Run: headless pygame with SDL's dummy video driver; simulated clock (each Clock.tick advances the game by its frame time, no real sleeping); random seed 0; keys injected as events and as key.get_pressed() state; no mouse input.
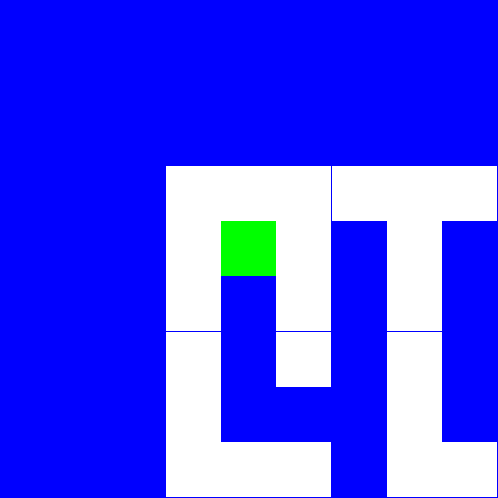
Frame 1 of 4 · flips 1–60 · no input
Frame 2 of 4 · flips 61–180 · tapped SPACE, RETURN · held RIGHT (→), D · screen unchanged from frame 1, image omitted
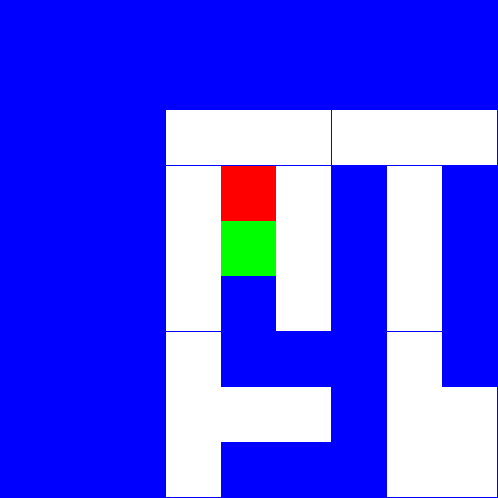
Frame 3 of 4 · flips 181–300 · held DOWN (↓), S
Frame 4 of 4 · flips 301–420 · held LEFT (←), A, UP (↑), W · screen unchanged from frame 3, image omitted

The pygame program that drew these frames:

import pygame
import sys as sys

class Labyrinth:
    def __init__(self, laby:list[list[bool]]):
        self.labytinth = laby
        self.xlen = len(laby[0])-1
        self.ylen = len(laby)-1

class Position:
    def __init__(self, posx:int, posy:int):
        self.x = posx
        self.y = posy

class Player:
    def __init__(self, xpos:int, ypos:int, laby:Labyrinth, screen, view_range):
        self.pos = Position(xpos, ypos)
        self.laby = laby
        self.steps = 0
        self.screen = screen
        self.laby.labytinth[self.pos.y][self.pos.x] = 2
        self.view_range = view_range
        self.pixelsizex = pygame.display.get_window_size()[0]/(self.view_range*2+1)
        self.pixelsizey = pygame.display.get_window_size()[1]/(self.view_range*2+1)
        self.see()
    

    def see(self):
        self.VisualRange = []
        for y in range(self.pos.y - self.view_range, self.pos.y + self.view_range+1):
            inVisualRangex = []
            for x in range(self.pos.x - self.view_range, self.pos.x + self.view_range+1):
                if x >= 0 and y >= 0:
                    try:
                        inVisualRangex.append(self.laby.labytinth[y][x])
                    except:
                        inVisualRangex.append(0)
                else:
                    inVisualRangex.append(0)
            self.VisualRange.append(inVisualRangex)
        self.VisualRange = Labyrinth(self.VisualRange)
        self.afficher_laby()


    def update(self):
        self.pixelsizex = pygame.display.get_window_size()[0]/(self.view_range*2+1)
        self.pixelsizey = pygame.display.get_window_size()[1]/(self.view_range*2+1)
        self.afficher_laby()


    def move(self, dir):
        flag = 0
        if dir == "d":
            if self.pos.x < self.laby.xlen and self.pos.x >= 0:
                if not self.laby.labytinth[self.pos.y][self.pos.x+1]==1:
                    self.pos.x += 1
                else:
                    flag = 1
            else:
                flag = 1
        elif dir == "q":
            if self.pos.x <= self.laby.xlen and self.pos.x > 0:
                if not self.laby.labytinth[self.pos.y][self.pos.x-1]==1:
                    self.pos.x -= 1
                else:
                    flag = 1
            else:
                flag = 1
        elif dir == "z":
            if self.pos.y <= self.laby.ylen and self.pos.y > 0:
                if not self.laby.labytinth[self.pos.y-1][self.pos.x]==1:
                    self.pos.y -= 1
                else:
                    flag = 1
            else:
                flag = 1
        elif dir == "s":
            if self.pos.y < self.laby.ylen and self.pos.y >= 0:
                if not self.laby.labytinth[self.pos.y+1][self.pos.x]==1:
                    self.pos.y += 1
                else:
                    flag = 1
            else:
                flag = 1
        self.see()
        self.afficher_laby()
        self.steps += 1
        if flag:
            print("Bloqué")
        self.laby.labytinth[self.pos.y][self.pos.x] = 2
    

    def afficher_laby(self):
        for y in range(self.VisualRange.ylen + 1):
            for x in range(self.VisualRange.xlen + 1):
                if x == self.view_range and y == self.view_range:
                    pygame.draw.rect(self.screen, (0, 255, 0), pygame.Rect(self.pixelsizex * x, self.pixelsizey * y, self.pixelsizex, self.pixelsizey))
                elif self.VisualRange.labytinth[y][x]==1:
                    pygame.draw.rect(self.screen, (255, 255, 255), pygame.Rect(self.pixelsizex * x, self.pixelsizey * y, self.pixelsizex, self.pixelsizey))
                elif self.VisualRange.labytinth[y][x]==2:
                    pygame.draw.rect(self.screen, (255, 0, 0), pygame.Rect(self.pixelsizex * x, self.pixelsizey * y, self.pixelsizex, self.pixelsizey))
                else:
                    pygame.draw.rect(self.screen, (0, 0, 255), pygame.Rect(self.pixelsizex * x, self.pixelsizey * y, self.pixelsizex, self.pixelsizey))
        pygame.display.flip()
        

    def outside_labyrinth(self)->bool:
        if self.pos.y == 0 or self.pos.y == self.laby.ylen:
            return True
        elif self.pos.x == 0 or self.pos.x == self.laby.xlen:
            return True
        return False



labyrinthe = Labyrinth([[1, 1, 1, 1, 1, 1, 1, 1, 1, 1, 1, 1, 1, 1, 1],
                        [1, 0, 1, 0, 1, 0, 0, 0, 0, 1, 0, 0, 0, 0, 1],
                        [1, 0, 1, 0, 1, 0, 1, 1, 0, 1, 1, 1, 0, 1, 1],
                        [1, 0, 1, 0, 1, 0, 1, 1, 0, 1, 0, 0, 0, 1, 1],
                        [1, 0, 0, 0, 1, 0, 0, 1, 0, 1, 0, 1, 0, 0, 1],
                        [1, 1, 1, 0, 1, 1, 0, 1, 0, 1, 0, 1, 1, 1, 1],
                        [1, 0, 0, 0, 1, 1, 0, 1, 0, 1, 0, 0, 0, 1, 1],
                        [1, 0, 1, 0, 1, 0, 0, 1, 0, 1, 0, 1, 0, 0, 1],
                        [1, 0, 1, 1, 1, 0, 1, 1, 0, 1, 0, 1, 1, 0, 1],
                        [1, 0, 0, 0, 1, 0, 0, 1, 0, 0, 0, 0, 1, 0, 1],
                        [1, 1, 1, 0, 1, 1, 0, 1, 1, 1, 1, 1, 1, 0, 1],
                        [1, 0, 1, 0, 0, 1, 0, 1, 0, 1, 0, 0, 0, 0, 1],
                        [1, 0, 1, 0, 1, 1, 0, 0, 0, 1, 0, 1, 1, 1, 1],
                        [1, 0, 0, 0, 0, 0, 0, 1, 0, 1, 0, 0, 0, 0, 0],
                        [1, 1, 1, 1, 1, 1, 1, 1, 1, 1, 1, 1, 1, 1, 1]])


background_colour = (0, 0, 255)
screen = pygame.display.set_mode((498, 498))
pygame.display.set_caption('Labyrinthe')
screen.fill(background_colour)
pygame.display.flip()

louis = Player(1, 1, labyrinthe, screen, 4)
louis.afficher_laby()

running = True

while running:
    for event in pygame.event.get():  
        if event.type == pygame.QUIT:
            running = False
        elif event.type == pygame.KEYDOWN:
            if event.key == pygame.K_z:
                louis.move("z")
            if event.key == pygame.K_q:
                louis.move("q")
            if event.key == pygame.K_s:
                louis.move("s")
            if event.key == pygame.K_d:
                louis.move("d")
    if louis.outside_labyrinth():
        print("Bien joué, tu as gagné en " + str(louis.steps) + " coups !")
        running = False
    louis.update()
